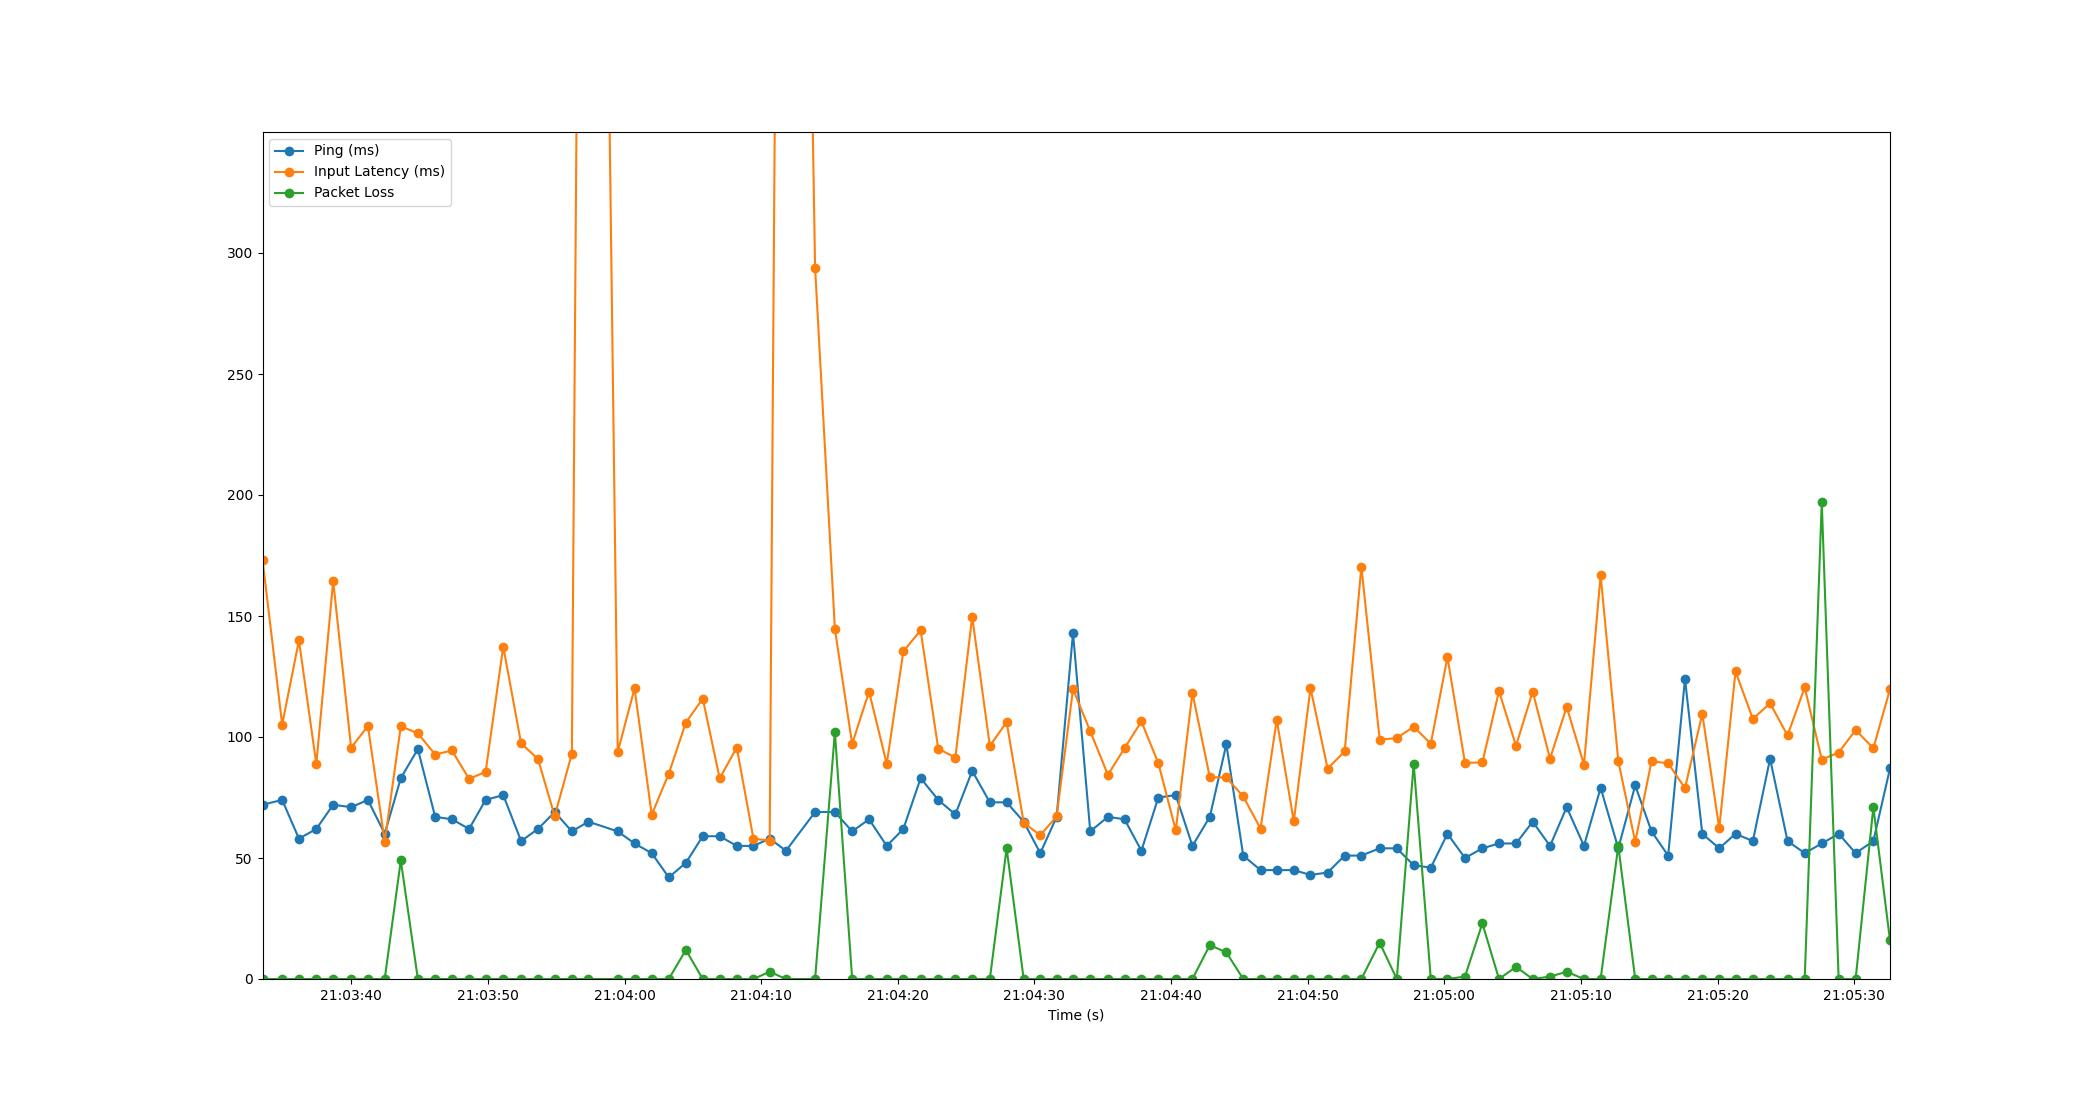

Values plotted in this chart, from the file beside it:
Time, Timestamp, Ping, Packet Loss, Input Latency
4.291534423828125e-06, 2023-07-19 21:03:33.502466, 72, 0, 173.3
1.44, 2023-07-19 21:03:34.942321, 74, 0, 105.1
2.667, 2023-07-19 21:03:36.169137, 58, 0, 139.9
3.939, 2023-07-19 21:03:37.441135, 62, 0, 88.82
5.172, 2023-07-19 21:03:38.674355, 72, 0, 164.5
6.487, 2023-07-19 21:03:39.989188, 71, 0, 95.54
7.715, 2023-07-19 21:03:41.217174, 74, 0, 104.6
8.946, 2023-07-19 21:03:42.448005, 60, 0, 56.78
10.12, 2023-07-19 21:03:43.624867, 83, 49, 104.5
11.37, 2023-07-19 21:03:44.873612, 95, 0, 101.5
12.64, 2023-07-19 21:03:46.141201, 67, 0, 92.77
13.86, 2023-07-19 21:03:47.365222, 66, 0, 94.43
15.12, 2023-07-19 21:03:48.623244, 62, 0, 82.7
16.33, 2023-07-19 21:03:49.833221, 74, 0, 85.62
17.62, 2023-07-19 21:03:51.123137, 76, 0, 137.4
18.93, 2023-07-19 21:03:52.432451, 57, 0, 97.35
20.16, 2023-07-19 21:03:53.663877, 62, 0, 90.94
21.39, 2023-07-19 21:03:54.888665, 69, 0, 67.33
22.64, 2023-07-19 21:03:56.145153, 61, 0, 93.08
23.86, 2023-07-19 21:03:57.358589, 65, 0, 1024
26, 2023-07-19 21:03:59.504032, 61, 0, 93.85
27.23, 2023-07-19 21:04:00.732422, 56, 0, 120.1
28.49, 2023-07-19 21:04:01.990847, 52, 0, 67.91
29.74, 2023-07-19 21:04:03.238376, 42, 0, 84.85
30.99, 2023-07-19 21:04:04.490185, 48, 12, 106
32.22, 2023-07-19 21:04:05.726254, 59, 0, 115.8
33.46, 2023-07-19 21:04:06.963243, 59, 0, 82.88
34.71, 2023-07-19 21:04:08.214335, 55, 0, 95.66
35.93, 2023-07-19 21:04:09.435996, 55, 0, 57.95
37.12, 2023-07-19 21:04:10.625111, 58, 3, 57.19
38.31, 2023-07-19 21:04:11.815307, 53, 0, 1008
40.45, 2023-07-19 21:04:13.948495, 69, 0, 293.8
41.89, 2023-07-19 21:04:15.396403, 69, 102, 144.7
43.16, 2023-07-19 21:04:16.661194, 61, 0, 97.13
44.4, 2023-07-19 21:04:17.898594, 66, 0, 118.8
45.69, 2023-07-19 21:04:19.191527, 55, 0, 88.86
46.91, 2023-07-19 21:04:20.409243, 62, 0, 135.4
48.17, 2023-07-19 21:04:21.673174, 83, 0, 144
49.46, 2023-07-19 21:04:22.960760, 74, 0, 95.16
50.71, 2023-07-19 21:04:24.213156, 68, 0, 91.52
51.95, 2023-07-19 21:04:25.447840, 86, 0, 149.7
53.24, 2023-07-19 21:04:26.738698, 73, 0, 96.32
54.47, 2023-07-19 21:04:27.967628, 73, 54, 106.1
55.71, 2023-07-19 21:04:29.214363, 65, 0, 64.61
56.93, 2023-07-19 21:04:30.431358, 52, 0, 59.38
58.12, 2023-07-19 21:04:31.626585, 67, 0, 67.2
59.32, 2023-07-19 21:04:32.825808, 143, 0, 119.8
60.59, 2023-07-19 21:04:34.087657, 61, 0, 102.4
61.88, 2023-07-19 21:04:35.380243, 67, 0, 84.36
63.09, 2023-07-19 21:04:36.596115, 66, 0, 95.38
64.33, 2023-07-19 21:04:37.831441, 53, 0, 106.4
65.57, 2023-07-19 21:04:39.070860, 75, 0, 89.16
66.84, 2023-07-19 21:04:40.346970, 76, 0, 61.46
68.06, 2023-07-19 21:04:41.566336, 55, 0, 118.2
69.34, 2023-07-19 21:04:42.838388, 67, 14, 83.37
70.55, 2023-07-19 21:04:44.048789, 97, 11, 83.27
71.78, 2023-07-19 21:04:45.284299, 51, 0, 75.43
73.05, 2023-07-19 21:04:46.550344, 45, 0, 62.14
74.23, 2023-07-19 21:04:47.737050, 45, 0, 107.1
75.48, 2023-07-19 21:04:48.985205, 45, 0, 65.1
... 35 more rows
